Run: headless pygame with SDL's dummy video driver; simulated clock (each Clock.tick advances the game by its frame time, no real sleeping); random seed 0; keys injected as events and as key.get_pressed() state; no mouse input.
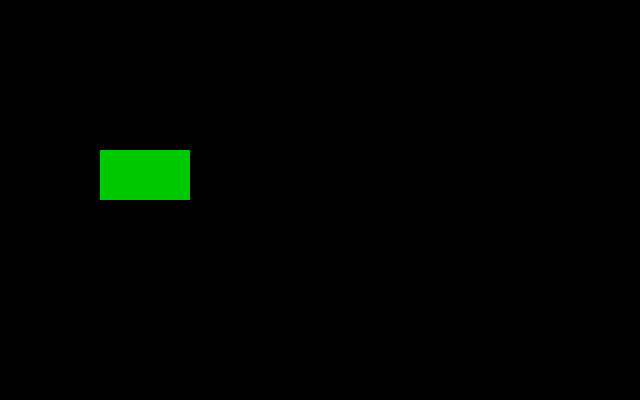
Frame 1 of 4 · flips 1–60 · no input
Frame 2 of 4 · flips 61–180 · tapped SPACE, RETURN · held RIGHT (→), D · screen unchanged from frame 1, image omitted
Frame 3 of 4 · flips 181–300 · held DOWN (↓), S · screen unchanged from frame 2, image omitted
Frame 4 of 4 · flips 301–420 · held LEFT (←), A, UP (↑), W · screen unchanged from frame 3, image omitted

The pygame program that drew these frames:

import pygame
from pygame.locals import *
from sys import exit

pygame.init()


largura = 640
altura = 400

tela = pygame.display.set_mode((640, 400))

pygame.display.set_caption("hello")

while True:
    for event in pygame.event.get():
        if event.type == QUIT:
            pygame.quit()
            exit()
    pygame.draw.rect(tela, (0, 200, 0), (100, 150, 90, 50))
    pygame.display.update()
